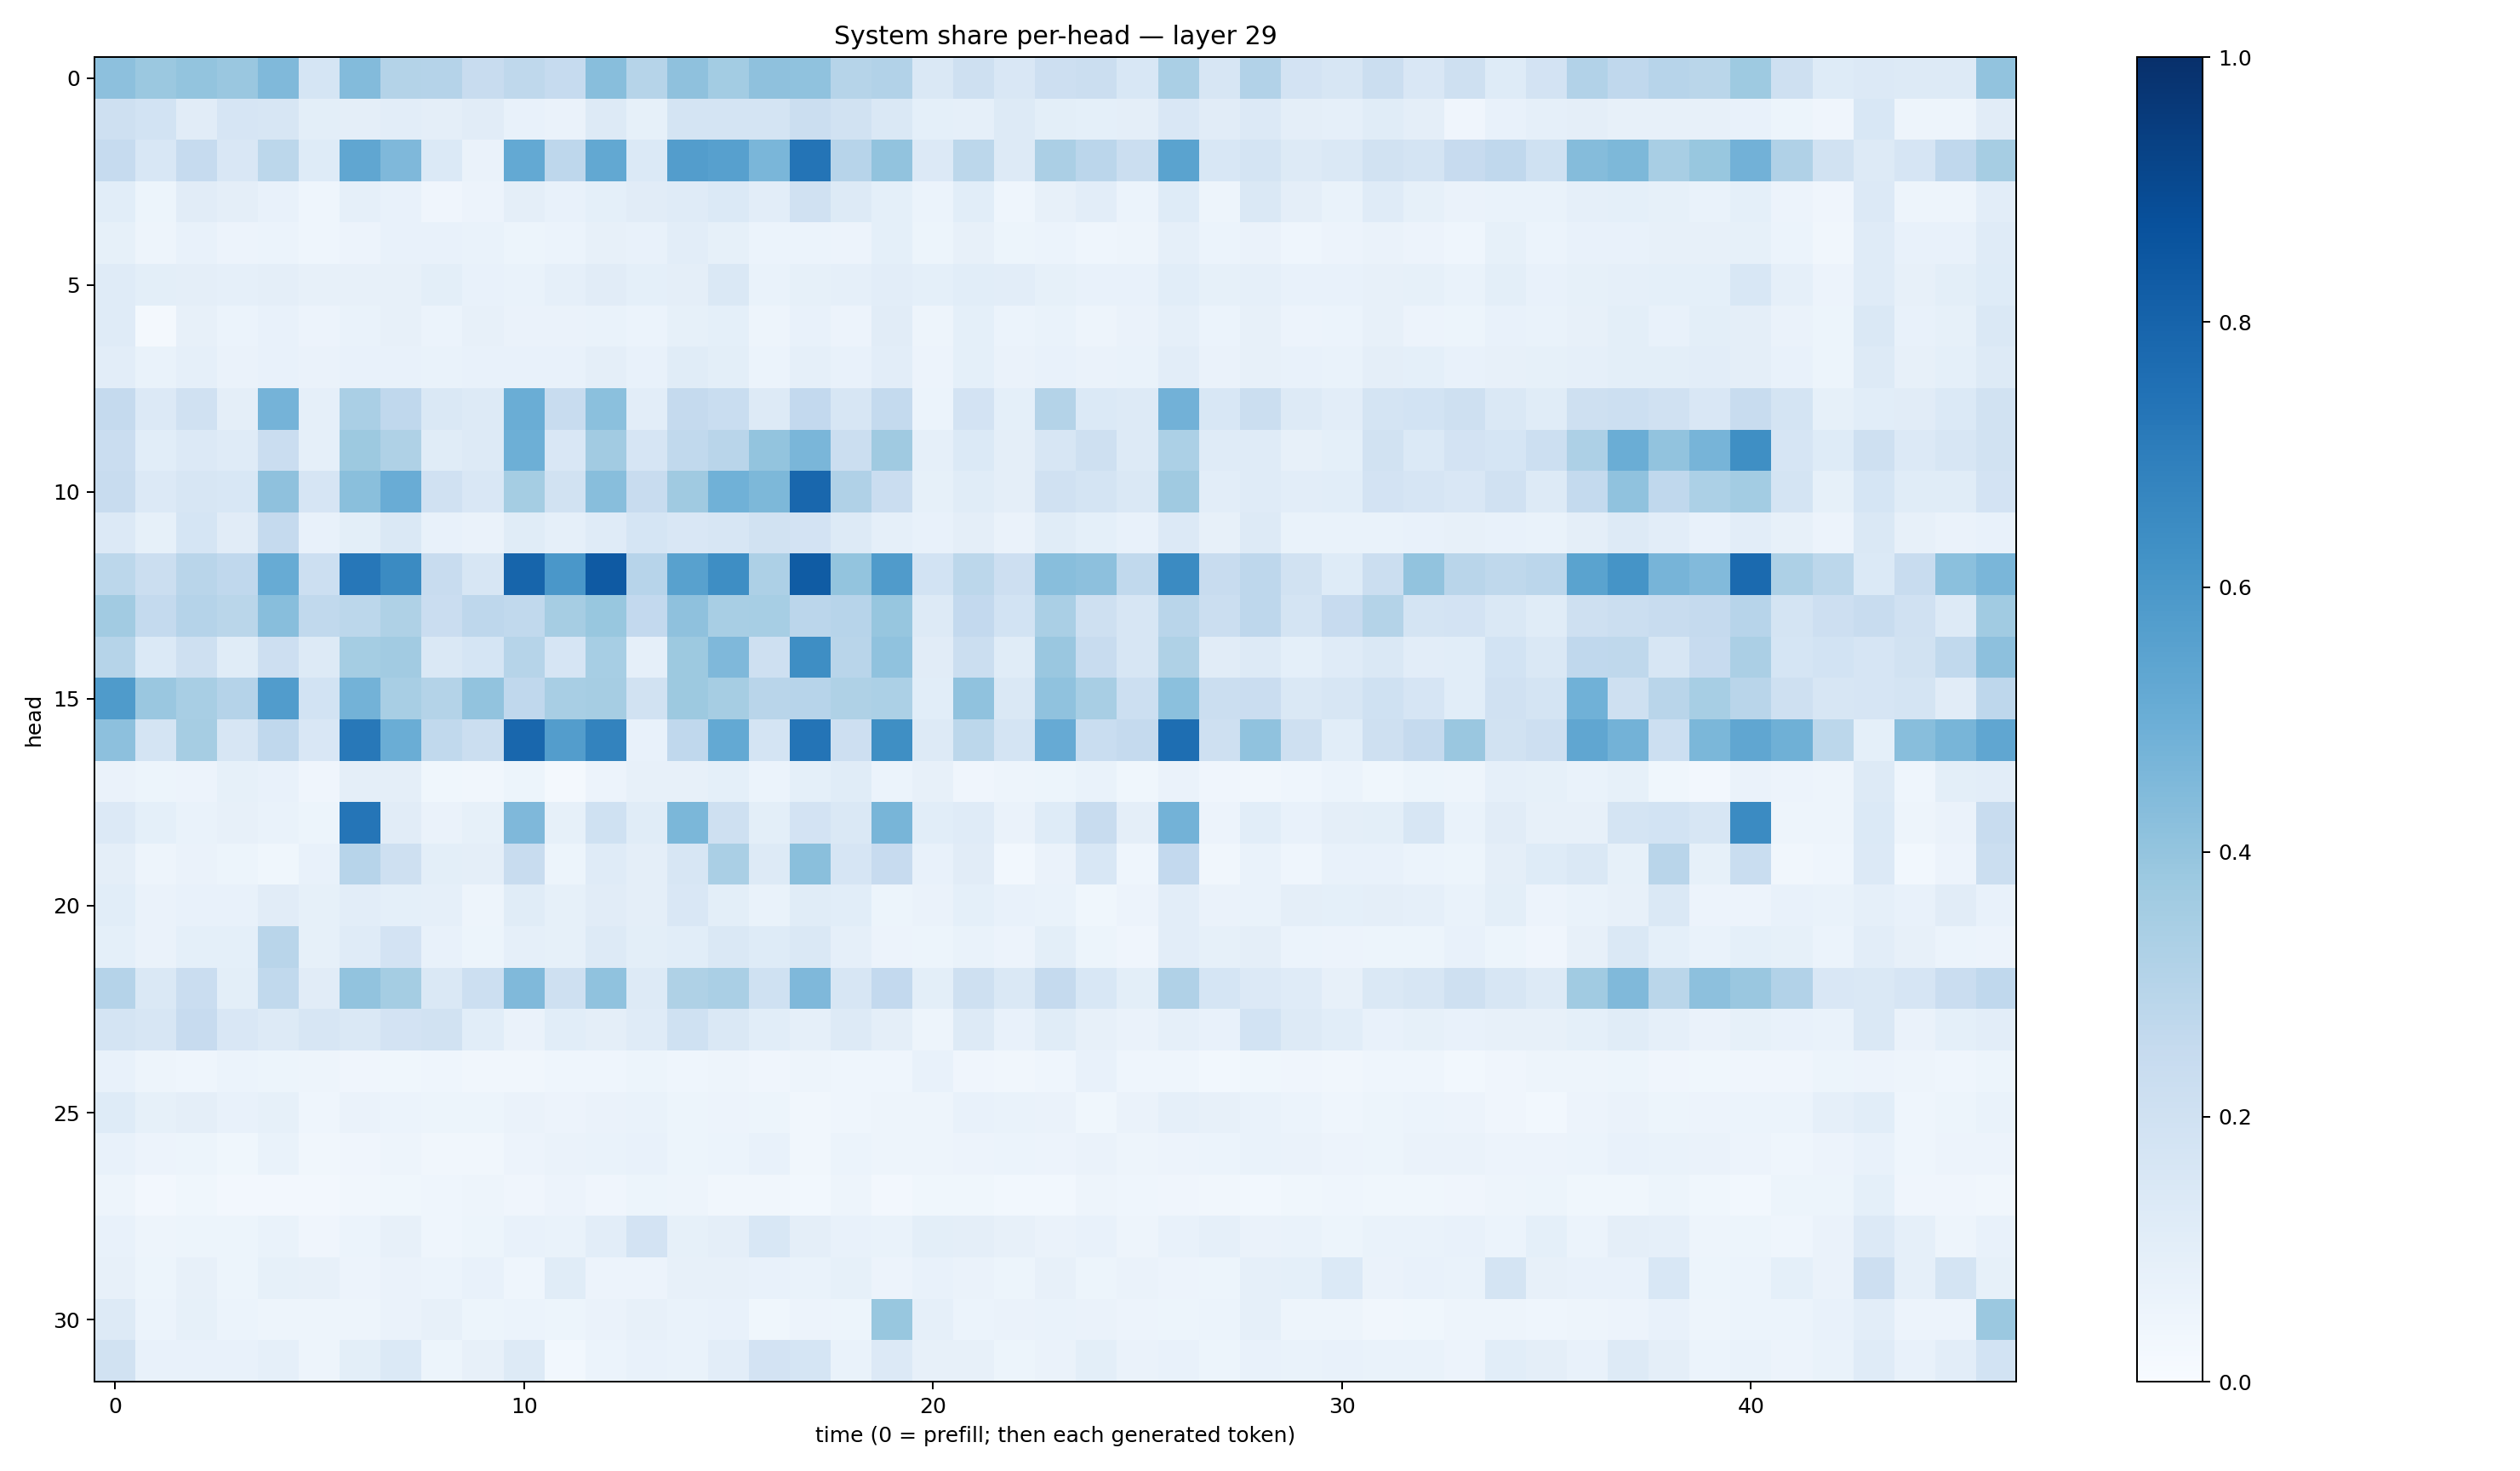

Source data for this figure (header and first rows):
0.4173996, 0.38051823, 0.40142813, 0.38414612, 0.44573295, 0.16917175, 0.43825144, 0.30539954, 0.30206317, 0.23608482, 0.27198792, 0.24631457, 0.42637256, 0.3001853, 0.41231206, 0.35752025, 0.41175205, 0.4089272, 0.2989305, 0.308695, 0.14164509, 0.2067986, 0.15128379, 0.21352695
0.2043, 0.1857, 0.1103, 0.1671, 0.1639, 0.1003, 0.09435, 0.1025, 0.09731, 0.1122, 0.07771, 0.06305, 0.1312, 0.08303, 0.1783, 0.1728, 0.1787, 0.2263, 0.1942, 0.1439, 0.09313, 0.08751, 0.1254, 0.1012
0.2485, 0.1532, 0.2482, 0.149, 0.2797, 0.1241, 0.5329, 0.4528, 0.1403, 0.06372, 0.5203, 0.2744, 0.5241, 0.1395, 0.572, 0.5618, 0.4621, 0.7353, 0.2954, 0.4051, 0.1328, 0.2787, 0.1289, 0.3331
0.1086, 0.05237, 0.1111, 0.09472, 0.07756, 0.04373, 0.08782, 0.07178, 0.03944, 0.05519, 0.09646, 0.07685, 0.09266, 0.113, 0.1183, 0.1378, 0.1048, 0.1988, 0.1296, 0.0925, 0.06248, 0.1072, 0.04388, 0.08121
0.08515, 0.0474, 0.07067, 0.05642, 0.06068, 0.04299, 0.0581, 0.07164, 0.07066, 0.06876, 0.05343, 0.06136, 0.07854, 0.0747, 0.1032, 0.08273, 0.05946, 0.06225, 0.05857, 0.09015, 0.05353, 0.07906, 0.05275, 0.06013
0.1193, 0.1015, 0.09603, 0.08918, 0.09468, 0.08153, 0.0785, 0.07877, 0.09993, 0.07467, 0.06733, 0.08865, 0.1111, 0.09215, 0.09612, 0.144, 0.06791, 0.08324, 0.08762, 0.1027, 0.09132, 0.1071, 0.1025, 0.08364
0.1179, 0.02242, 0.08047, 0.0599, 0.07052, 0.05846, 0.06745, 0.08125, 0.0595, 0.08041, 0.06332, 0.06298, 0.06873, 0.06125, 0.08538, 0.09147, 0.04873, 0.07469, 0.0567, 0.1122, 0.05063, 0.09011, 0.05912, 0.06725
0.1054, 0.06741, 0.08922, 0.06281, 0.07457, 0.06386, 0.07281, 0.07787, 0.06971, 0.07535, 0.07752, 0.07574, 0.09388, 0.07686, 0.1151, 0.09939, 0.06225, 0.08628, 0.07054, 0.1048, 0.05769, 0.09199, 0.06512, 0.07579
0.2523, 0.1353, 0.1987, 0.09592, 0.473, 0.08748, 0.3376, 0.2669, 0.1464, 0.1293, 0.5015, 0.2369, 0.4208, 0.1017, 0.2525, 0.2327, 0.1325, 0.26, 0.1572, 0.2549, 0.06172, 0.1835, 0.0922, 0.3069
0.2266, 0.1076, 0.1362, 0.1207, 0.2294, 0.08804, 0.3782, 0.322, 0.1134, 0.1272, 0.4931, 0.1519, 0.3632, 0.1649, 0.265, 0.2917, 0.3988, 0.4616, 0.2219, 0.3708, 0.08947, 0.1373, 0.09686, 0.1567
0.2375, 0.136, 0.1609, 0.1534, 0.4138, 0.1654, 0.4257, 0.5052, 0.1984, 0.1499, 0.3526, 0.194, 0.4285, 0.2419, 0.3706, 0.4862, 0.455, 0.7868, 0.3182, 0.2289, 0.08438, 0.1161, 0.09659, 0.1979
0.1341, 0.08554, 0.1687, 0.1119, 0.2525, 0.07361, 0.09903, 0.1451, 0.07759, 0.0632, 0.1144, 0.08651, 0.1202, 0.1716, 0.1502, 0.1571, 0.19, 0.181, 0.1269, 0.08594, 0.07055, 0.09667, 0.06434, 0.114
0.2779, 0.2235, 0.2926, 0.2683, 0.5092, 0.2157, 0.7243, 0.6509, 0.2357, 0.1599, 0.7938, 0.598, 0.837, 0.2942, 0.5572, 0.6397, 0.3278, 0.8295, 0.4023, 0.5808, 0.1846, 0.2811, 0.2112, 0.429
0.3613, 0.2543, 0.3011, 0.2877, 0.4279, 0.2646, 0.2805, 0.3216, 0.2282, 0.2765, 0.2637, 0.3512, 0.3899, 0.2601, 0.412, 0.34, 0.3468, 0.2831, 0.2943, 0.3945, 0.1278, 0.2614, 0.1856, 0.337
0.2984, 0.1394, 0.2107, 0.1156, 0.2111, 0.1304, 0.3533, 0.3602, 0.1414, 0.1708, 0.2993, 0.1678, 0.3445, 0.08701, 0.3752, 0.4523, 0.2073, 0.6375, 0.2923, 0.4095, 0.1107, 0.2258, 0.1171, 0.3838
0.5834, 0.3858, 0.3417, 0.3031, 0.577, 0.1865, 0.4786, 0.3404, 0.3052, 0.4025, 0.2661, 0.3414, 0.3507, 0.1891, 0.3767, 0.3504, 0.2905, 0.295, 0.3241, 0.3296, 0.1067, 0.4094, 0.1458, 0.4082
0.4177, 0.1744, 0.3483, 0.158, 0.2677, 0.149, 0.7196, 0.5003, 0.2627, 0.2262, 0.7854, 0.5712, 0.6795, 0.07656, 0.2695, 0.5206, 0.1734, 0.7375, 0.2135, 0.6338, 0.131, 0.2786, 0.1768, 0.5151
0.06599, 0.05422, 0.05769, 0.08567, 0.07273, 0.04222, 0.09702, 0.09657, 0.03845, 0.03267, 0.05157, 0.02299, 0.05792, 0.07864, 0.08079, 0.091, 0.06033, 0.09198, 0.1138, 0.06213, 0.07936, 0.03988, 0.04689, 0.05144
0.1353, 0.09004, 0.06906, 0.07875, 0.0702, 0.05453, 0.7307, 0.1117, 0.06527, 0.08442, 0.4522, 0.08586, 0.2024, 0.1168, 0.4594, 0.2087, 0.0991, 0.1811, 0.1443, 0.4658, 0.1077, 0.1197, 0.06426, 0.1248
0.09639, 0.04869, 0.06476, 0.05347, 0.03834, 0.07619, 0.2941, 0.2093, 0.09844, 0.09699, 0.2409, 0.05339, 0.1175, 0.09668, 0.1607, 0.3395, 0.1315, 0.422, 0.167, 0.2448, 0.07763, 0.11, 0.02898, 0.06459
0.1092, 0.06535, 0.07549, 0.07693, 0.1106, 0.08523, 0.1052, 0.09356, 0.08628, 0.04936, 0.1163, 0.08498, 0.1131, 0.09672, 0.1503, 0.09953, 0.06734, 0.1167, 0.1059, 0.05161, 0.06357, 0.09157, 0.074, 0.07012
0.09344, 0.0657, 0.09013, 0.09143, 0.2908, 0.0855, 0.121, 0.1814, 0.07745, 0.05194, 0.08724, 0.08421, 0.1269, 0.1011, 0.1087, 0.1453, 0.1241, 0.1446, 0.08704, 0.05625, 0.05154, 0.06916, 0.05637, 0.1007
0.302, 0.1468, 0.2301, 0.09803, 0.2633, 0.1127, 0.4047, 0.3541, 0.145, 0.2168, 0.4482, 0.2078, 0.409, 0.1307, 0.3228, 0.3395, 0.2001, 0.4494, 0.1607, 0.2582, 0.0989, 0.2051, 0.1472, 0.2505
0.1781, 0.1591, 0.2454, 0.1486, 0.1287, 0.1578, 0.1426, 0.18, 0.1894, 0.1069, 0.06637, 0.1065, 0.09728, 0.1203, 0.2005, 0.1461, 0.1065, 0.0864, 0.1268, 0.09672, 0.05055, 0.1293, 0.07478, 0.1138
0.07594, 0.04883, 0.04443, 0.06119, 0.05121, 0.04835, 0.04116, 0.03849, 0.04638, 0.03504, 0.03398, 0.04392, 0.04342, 0.05232, 0.04311, 0.05043, 0.04178, 0.04968, 0.04487, 0.0445, 0.07056, 0.04239, 0.03209, 0.04409
0.1229, 0.08222, 0.09398, 0.0723, 0.08254, 0.04537, 0.06637, 0.05924, 0.05189, 0.05167, 0.06388, 0.05662, 0.06515, 0.06755, 0.05175, 0.05612, 0.05307, 0.03442, 0.04477, 0.04879, 0.04856, 0.07377, 0.0699, 0.06431
0.07649, 0.05857, 0.05131, 0.03547, 0.06732, 0.03148, 0.03954, 0.04925, 0.03421, 0.03333, 0.05577, 0.06444, 0.06912, 0.07461, 0.05219, 0.05978, 0.07196, 0.03411, 0.05936, 0.05051, 0.05002, 0.05587, 0.06245, 0.05628
0.04933, 0.02691, 0.03823, 0.02666, 0.02664, 0.024, 0.03449, 0.03576, 0.04359, 0.04777, 0.04284, 0.0576, 0.04028, 0.05117, 0.04864, 0.03399, 0.03444, 0.02935, 0.04945, 0.02494, 0.03638, 0.03865, 0.0292, 0.03037
0.07113, 0.04884, 0.05208, 0.05225, 0.06672, 0.04205, 0.06184, 0.07879, 0.04477, 0.054, 0.07279, 0.06913, 0.1022, 0.1821, 0.08292, 0.09705, 0.1528, 0.09562, 0.07289, 0.06877, 0.1009, 0.0943, 0.07955, 0.0638
0.07908, 0.05097, 0.08112, 0.05088, 0.08318, 0.07958, 0.05487, 0.06535, 0.06027, 0.07138, 0.04418, 0.1139, 0.0576, 0.05613, 0.07939, 0.07871, 0.07417, 0.06873, 0.08504, 0.05489, 0.07324, 0.06312, 0.05271, 0.08029
0.1269, 0.06145, 0.08243, 0.05931, 0.05031, 0.04806, 0.04835, 0.06315, 0.07975, 0.05297, 0.06018, 0.05378, 0.06271, 0.08166, 0.06748, 0.07175, 0.03753, 0.05822, 0.05358, 0.3892, 0.08728, 0.06217, 0.0644, 0.06821
0.1879, 0.07277, 0.07419, 0.0768, 0.08762, 0.04722, 0.1008, 0.1395, 0.05351, 0.07976, 0.1271, 0.03046, 0.05989, 0.07033, 0.06923, 0.1034, 0.1804, 0.1708, 0.06979, 0.1342, 0.08118, 0.07967, 0.05371, 0.06299
